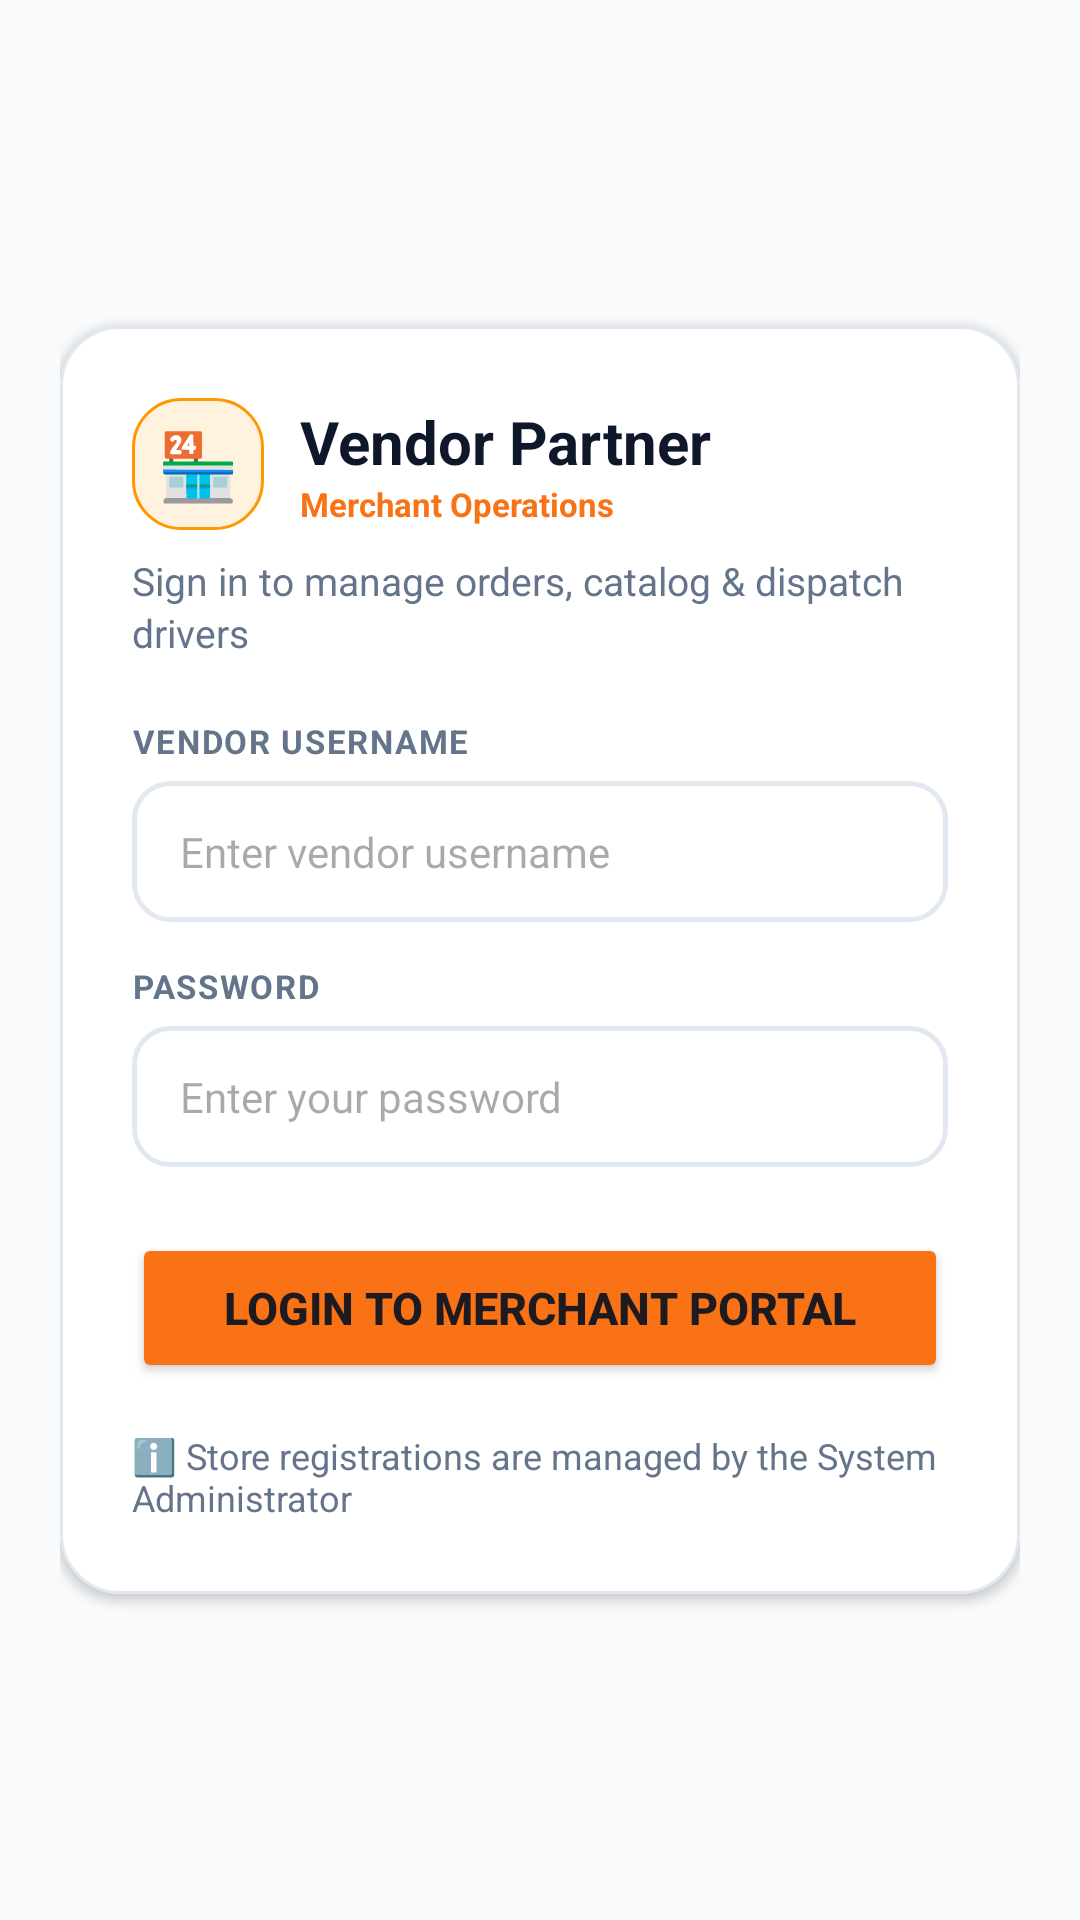

This screen was rendered from an Android layout file. Write that file and the resources it references.
<!-- AndroidManifest.xml: application theme Theme.LocalVendorDelivery -->
<!-- res/layout/activity_vendor.xml -->
<?xml version="1.0" encoding="utf-8"?>
<FrameLayout xmlns:android="http://schemas.android.com/apk/res/android"
    xmlns:app="http://schemas.android.com/apk/res-auto"
    android:layout_width="match_parent"
    android:layout_height="match_parent"
    android:background="@color/colorBackground">

    
    <LinearLayout
        android:id="@+id/layoutAuthVendor"
        android:layout_width="match_parent"
        android:layout_height="match_parent"
        android:orientation="vertical"
        android:padding="20dp"
        android:gravity="center"
        android:background="@color/colorBackground"
        android:visibility="visible">

        <com.google.android.material.card.MaterialCardView
            android:layout_width="match_parent"
            android:layout_height="wrap_content"
            app:cardCornerRadius="20dp"
            app:cardElevation="2dp"
            app:cardBackgroundColor="@color/colorSurface"
            app:strokeColor="@color/dividerColor"
            app:strokeWidth="1dp">

            <LinearLayout
                android:layout_width="match_parent"
                android:layout_height="wrap_content"
                android:orientation="vertical"
                android:padding="24dp">

                <LinearLayout
                    android:layout_width="match_parent"
                    android:layout_height="wrap_content"
                    android:orientation="horizontal"
                    android:gravity="center_vertical"
                    android:layout_marginBottom="8dp">

                    <TextView
                        android:layout_width="44dp"
                        android:layout_height="44dp"
                        android:text="🏪"
                        android:textSize="22sp"
                        android:gravity="center"
                        android:background="@drawable/bg_chip_orange" />

                    <LinearLayout
                        android:layout_width="0dp"
                        android:layout_height="wrap_content"
                        android:layout_weight="1"
                        android:orientation="vertical"
                        android:layout_marginStart="12dp">

                        <TextView
                            android:layout_width="wrap_content"
                            android:layout_height="wrap_content"
                            android:text="Vendor Partner"
                            android:textSize="20sp"
                            android:textStyle="bold"
                            android:textColor="@color/colorTextPrimary" />

                        <TextView
                            android:layout_width="wrap_content"
                            android:layout_height="wrap_content"
                            android:text="Merchant Operations"
                            android:textSize="11sp"
                            android:textColor="@color/colorAccent"
                            android:textStyle="bold" />
                    </LinearLayout>
                </LinearLayout>

                <TextView
                    android:layout_width="wrap_content"
                    android:layout_height="wrap_content"
                    android:text="Sign in to manage orders, catalog &amp; dispatch drivers"
                    android:textSize="13sp"
                    android:textColor="@color/colorTextSecondary"
                    android:layout_marginBottom="20dp"
                    android:lineSpacingExtra="2dp" />

                <TextView
                    android:layout_width="wrap_content"
                    android:layout_height="wrap_content"
                    android:text="VENDOR USERNAME"
                    android:textSize="11sp"
                    android:textStyle="bold"
                    android:letterSpacing="0.05"
                    android:textColor="@color/colorTextSecondary"
                    android:layout_marginBottom="6dp" />

                <EditText
                    android:id="@+id/etVendorUsername"
                    android:layout_width="match_parent"
                    android:layout_height="wrap_content"
                    android:hint="Enter vendor username"
                    android:background="@drawable/bg_edit_text"
                    android:inputType="text"
                    android:textColor="@color/colorTextPrimary"
                    android:textSize="14sp"
                    android:layout_marginBottom="14dp" />

                <TextView
                    android:layout_width="wrap_content"
                    android:layout_height="wrap_content"
                    android:text="PASSWORD"
                    android:textSize="11sp"
                    android:textStyle="bold"
                    android:letterSpacing="0.05"
                    android:textColor="@color/colorTextSecondary"
                    android:layout_marginBottom="6dp" />

                <EditText
                    android:id="@+id/etVendorPassword"
                    android:layout_width="match_parent"
                    android:layout_height="wrap_content"
                    android:hint="Enter your password"
                    android:background="@drawable/bg_edit_text"
                    android:inputType="textPassword"
                    android:textColor="@color/colorTextPrimary"
                    android:textSize="14sp"
                    android:layout_marginBottom="22dp" />

                <Button
                    android:id="@+id/btnVendorLogin"
                    android:layout_width="match_parent"
                    android:layout_height="50dp"
                    android:text="Login to Merchant Portal"
                    android:textSize="15sp"
                    android:textStyle="bold"
                    android:backgroundTint="@color/colorAccent"
                    app:cornerRadius="12dp"
                    app:elevation="0dp" />

                <TextView
                    android:layout_width="wrap_content"
                    android:layout_height="wrap_content"
                    android:text="ℹ️ Store registrations are managed by the System Administrator"
                    android:textSize="12sp"
                    android:textColor="@color/colorTextSecondary"
                    android:layout_marginTop="16dp"
                    android:layout_gravity="center" />
            </LinearLayout>
        </com.google.android.material.card.MaterialCardView>
    </LinearLayout>

    
    <LinearLayout
        android:id="@+id/layoutMainVendor"
        android:layout_width="match_parent"
        android:layout_height="match_parent"
        android:orientation="vertical"
        android:visibility="gone">

        
        <LinearLayout
            android:layout_width="match_parent"
            android:layout_height="wrap_content"
            android:background="@drawable/bg_header_gradient"
            android:paddingStart="18dp"
            android:paddingTop="18dp"
            android:paddingEnd="18dp"
            android:paddingBottom="16dp"
            android:orientation="horizontal"
            android:gravity="center_vertical">

            <LinearLayout
                android:layout_width="0dp"
                android:layout_height="wrap_content"
                android:layout_weight="1"
                android:orientation="vertical">

                <TextView
                    android:id="@+id/tvWelcomeVendor"
                    android:layout_width="wrap_content"
                    android:layout_height="wrap_content"
                    android:text="Shop Dashboard"
                    android:textColor="#FFFFFF"
                    android:textSize="18sp"
                    android:textStyle="bold" />

                <TextView
                    android:layout_width="wrap_content"
                    android:layout_height="wrap_content"
                    android:text="⚡ Real-time Order Stream Active"
                    android:textColor="#DBEAFE"
                    android:textSize="12sp"
                    android:layout_marginTop="2dp" />
            </LinearLayout>

            <Button
                android:id="@+id/btnVendorLogout"
                android:layout_width="wrap_content"
                android:layout_height="38dp"
                style="@style/Widget.MaterialComponents.Button.TextButton"
                android:textColor="#FFFFFF"
                android:text="Logout"
                android:textSize="12sp" />
        </LinearLayout>

        
        <LinearLayout
            android:layout_width="match_parent"
            android:layout_height="match_parent"
            android:orientation="vertical"
            android:paddingStart="18dp"
            android:paddingTop="16dp"
            android:paddingEnd="18dp"
            android:paddingBottom="12dp">

            <LinearLayout
                android:layout_width="match_parent"
                android:layout_height="wrap_content"
                android:orientation="horizontal"
                android:gravity="center_vertical"
                android:layout_marginBottom="14dp">

                <TextView
                    android:layout_width="0dp"
                    android:layout_height="wrap_content"
                    android:layout_weight="1"
                    android:text="Incoming Orders"
                    android:textSize="18sp"
                    android:textStyle="bold"
                    android:textColor="@color/colorTextPrimary" />

                <TextView
                    android:id="@+id/tvLiveSyncIndicator"
                    android:layout_width="wrap_content"
                    android:layout_height="wrap_content"
                    android:text="● Live Cloud"
                    android:textSize="11sp"
                    android:textStyle="bold"
                    android:textColor="@color/colorSuccess"
                    android:background="@drawable/bg_chip_green" />
            </LinearLayout>

            <ListView
                android:id="@+id/lvVendorOrders"
                android:layout_width="match_parent"
                android:layout_height="match_parent"
                android:divider="@null"
                android:dividerHeight="12dp" />
        </LinearLayout>
    </LinearLayout>
</FrameLayout>
<!-- resources referenced by this layout -->
<resources>
  <color name="colorAccent">#F97316</color>
  <color name="colorBackground">#F8FAFC</color>
  <color name="colorSuccess">#10B981</color>
  <color name="colorSurface">#FFFFFF</color>
  <color name="colorTextPrimary">#0F172A</color>
  <color name="colorTextSecondary">#64748B</color>
  <color name="dividerColor">#E2E8F0</color>
  <!-- drawable bg_chip_green (drawable) -->
  <?xml version="1.0" encoding="utf-8"?>
  <shape xmlns:android="http://schemas.android.com/apk/res/android"
      android:shape="rectangle">
      <solid android:color="@color/colorSuccessBg" />
      <stroke
          android:width="1dp"
          android:color="#A7F3D0" />
      <corners android:radius="20dp" />
      <padding
          android:bottom="5dp"
          android:left="12dp"
          android:right="12dp"
          android:top="5dp" />
  </shape>
  <!-- drawable bg_chip_orange (drawable) -->
  <?xml version="1.0" encoding="utf-8"?>
  <shape xmlns:android="http://schemas.android.com/apk/res/android"
      android:shape="rectangle">
      <solid android:color="#FFF3E0" />
      <stroke
          android:width="1dp"
          android:color="#FF9800" />
      <corners android:radius="16dp" />
      <padding
          android:bottom="4dp"
          android:left="10dp"
          android:right="10dp"
          android:top="4dp" />
  </shape>
  <!-- drawable bg_edit_text (drawable) -->
  <?xml version="1.0" encoding="utf-8"?>
  <shape xmlns:android="http://schemas.android.com/apk/res/android"
      android:shape="rectangle">
      <solid android:color="#FFFFFF" />
      <stroke
          android:width="1.5dp"
          android:color="@color/dividerColor" />
      <corners android:radius="12dp" />
      <padding
          android:bottom="14dp"
          android:left="16dp"
          android:right="16dp"
          android:top="14dp" />
  </shape>
  <!-- drawable bg_header_gradient (drawable) -->
  <?xml version="1.0" encoding="utf-8"?>
  <shape xmlns:android="http://schemas.android.com/apk/res/android"
      android:shape="rectangle">
      <gradient
          android:angle="135"
          android:startColor="#1E40AF"
          android:centerColor="#2563EB"
          android:endColor="#3B82F6"
          android:type="linear" />
  </shape>
  <style name="Theme.LocalVendorDelivery" parent="Base.Theme.LocalVendorDelivery" />
  <color name="colorSuccessBg">#ECFDF5</color>
  <style name="Base.Theme.LocalVendorDelivery" parent="Theme.Material3.DayNight.NoActionBar">
          <item name="colorPrimary">@color/colorPrimary</item>
          <item name="colorPrimaryDark">@color/colorPrimaryDark</item>
          <item name="colorAccent">@color/colorAccent</item>
          <item name="android:colorBackground">@color/colorBackground</item>
          <item name="android:windowBackground">@color/colorBackground</item>
          <item name="android:statusBarColor">@color/colorPrimaryDark</item>
          <item name="android:navigationBarColor">#FFFFFF</item>
      </style>
  <color name="colorPrimary">#2563EB</color>
  <color name="colorPrimaryDark">#1D4ED8</color>
</resources>
